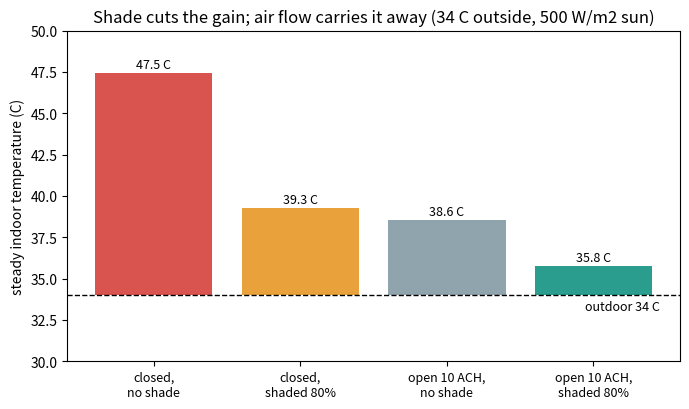
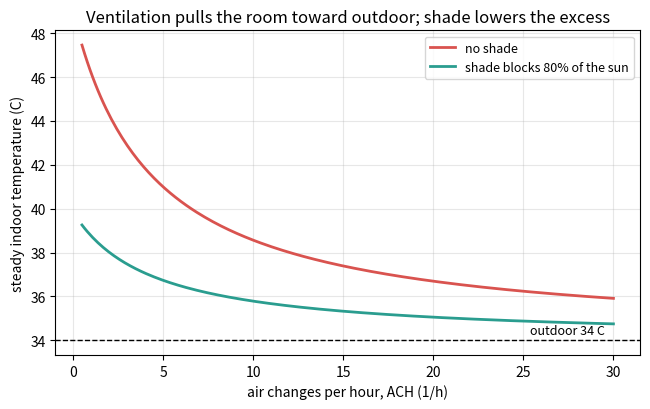

These figures' Python source, in order:
"""Session 1 (Level 1): where the heat in a hot room comes from, and the two passive levers.

Run:  python start.py 1
"""
# %% [markdown]
# # Session 1: where the heat comes from
# **A. Real-world problem.** On an April afternoon in Chennai a closed room with a sunny
# west window can feel hotter than the street outside. Where does that heat come from? And
# why do two cheap, old ideas, a sunshade over the window (a "chajja") and open windows,
# make such a big difference without using any electricity?
#
# **Plan.** (1) heat flow through walls and roof, Q = U A dT, (2) sunshine through glass,
# Q = SHGC A I, (3) heat from people and lamps, (4) heat carried by air flowing through the
# room, (5) the steady-state indoor temperature where heat in = heat out.

# %%
import pathlib

import numpy as np

OUT = (pathlib.Path(__file__).resolve().parent if "__file__" in globals() else pathlib.Path(".")) / "out"
RHO_CP = 1200.0   # J/(m3 K): air density 1.2 kg/m3 times specific heat about 1000 J/(kg K)


# %% [markdown]
# ## Step 1: heat through walls, roof and glass (conduction)
# Heat flows from hot to cold. Through a wall of area A (m2) with a temperature difference
# dT (K) between outside and inside air, the heat flow in watts is
#
#     Q = U A dT
#
# U (W/(m2 K)) is the U-value: how many watts get through 1 m2 for each kelvin of
# difference. A 230 mm brick wall has U about 2, a bare concrete roof 2.5 to 3.5, a
# single glass pane about 5 to 6. Lower U means better insulation.

# %%
def conduction_gain(u, area, t_out, t_in):
    """Heat flow into the room through one surface (W). Positive when outside is hotter."""
    if u < 0 or area < 0:
        raise ValueError("U-value and area must not be negative")
    return u * area * (t_out - t_in)


def ua_total(surfaces):
    """Sum of U x A over a list of (U, A) pairs: the room's conductance in W/K."""
    return float(sum(u * a for u, a in surfaces))


# %% [markdown]
# ## Step 2: sunshine through the window (solar gain)
# Sunlight falling on a window brings I watts per m2 (the irradiance). Clear glass lets
# most of it in. The solar heat gain coefficient SHGC (no unit, 0 to 1) is the share that
# ends up as heat in the room: about 0.8 for clear single glass. A shade outside the window
# stops part of the sun **before** it reaches the glass. If the shade blocks a fraction s
# of the sunshine:
#
#     Q_sun = (1 - s) x SHGC x A_window x I

# %%
def solar_gain(area, shgc, irradiance, shaded=0.0):
    """Solar heat gain through a window (W). `shaded` is the fraction of sun blocked (0 to 1)."""
    if not (0.0 <= shaded <= 1.0) or not (0.0 <= shgc <= 1.0):
        raise ValueError("shaded fraction and SHGC must be between 0 and 1")
    if area < 0 or irradiance < 0:
        raise ValueError("area and irradiance must not be negative")
    return (1.0 - shaded) * shgc * area * irradiance


# %% [markdown]
# ## Step 3: heat from people, lamps and fans (internal gains)
# A resting adult gives off about 75 W of sensible heat (the part that warms the air).
# Lamps, a laptop and a ceiling fan add their electrical power as heat.

# %%
def internal_gain(people, equipment_w, w_per_person=75.0):
    """Heat from people and equipment (W)."""
    if people < 0 or equipment_w < 0:
        raise ValueError("people and equipment must not be negative")
    return people * w_per_person + equipment_w


# %% [markdown]
# ## Step 4: heat carried by air (ventilation)
# When outdoor air replaces indoor air, it carries heat. The air change rate ACH (per hour)
# says how many times the room's air volume is replaced in one hour. The flow is
# V_dot = ACH x Vol / 3600 (m3/s), and the heat it brings in is
#
#     Q_vent = rho cp V_dot (T_out - T_in)        rho cp = 1200 J/(m3 K)
#
# If outside is hotter, air flow heats the room; if outside is cooler, it cools the room.

# %%
def flow_rate(ach, volume):
    """Air flow in m3/s from air changes per hour and room volume (m3)."""
    if ach < 0 or volume <= 0:
        raise ValueError("need ACH >= 0 and volume > 0")
    return ach * volume / 3600.0


def ventilation_conductance(ach, volume):
    """rho cp V_dot in W/K: the ventilation 'U x A'."""
    return RHO_CP * flow_rate(ach, volume)


def ventilation_gain(ach, volume, t_out, t_in):
    """Heat brought in by ventilation (W). Positive when outside air is hotter."""
    return ventilation_conductance(ach, volume) * (t_out - t_in)


# %% [markdown]
# ## Step 5: the steady-state indoor temperature
# If nothing changes for a long time, the room settles where heat in = heat out:
#
#     (UA + H_v)(T_in - T_out) = Q_sun + Q_int       H_v = rho cp V_dot
#
#     T_in = T_out + (Q_sun + Q_int) / (UA + H_v)
#
# The sun and the people push the room **above** outdoor temperature; the walls and the
# air flow pull it back down. Shading shrinks the top of the fraction; ventilation grows
# the bottom. That is the whole idea of passive cooling in one line.

# %%
def steady_indoor_temperature(t_out, ua, h_vent, q_sun, q_int):
    """Indoor air temperature (degrees C) where all heat flows balance."""
    if ua + h_vent <= 0:
        raise ValueError("the room must lose heat somehow: UA + H_v must be positive")
    return t_out + (q_sun + q_int) / (ua + h_vent)


def heat_balance(t_out, t_in, ua, h_vent, q_sun, q_int):
    """Net heat flow into the room (W); zero at steady state."""
    return ua * (t_out - t_in) + h_vent * (t_out - t_in) + q_sun + q_int


# The example room used throughout: 4 m x 4 m x 3 m on the top floor, one west wall outside.
ROOM = {
    "volume": 48.0,                                # m3
    "surfaces": [(2.0, 10.0),                      # brick wall 10 m2 (12 m2 minus window), U = 2
                 (5.0, 2.0),                       # single-glazed window 2 m2, U = 5
                 (2.5, 16.0)],                     # concrete roof 16 m2, U = 2.5
    "window_area": 2.0, "shgc": 0.8,
}


# %%
if __name__ == "__main__":
    import matplotlib.pyplot as plt

    OUT.mkdir(exist_ok=True)
    t_out, sun = 34.0, 500.0                       # afternoon air (C) and sun on the west window (W/m2)
    ua = ua_total(ROOM["surfaces"])
    q_int = internal_gain(2, 100.0)
    print(f"UA = {ua:.0f} W/K, internal gains = {q_int:.0f} W")

    # Figure 1: steady indoor temperature for four designs
    designs = [("closed,\nno shade", 0.0, 0.5), ("closed,\nshaded 80%", 0.8, 0.5),
               ("open 10 ACH,\nno shade", 0.0, 10.0), ("open 10 ACH,\nshaded 80%", 0.8, 10.0)]
    fig, ax = plt.subplots(figsize=(7.0, 4.2))
    for i, (name, s, ach) in enumerate(designs):
        q_sun = solar_gain(ROOM["window_area"], ROOM["shgc"], sun, s)
        h_v = ventilation_conductance(ach, ROOM["volume"])
        t_in = steady_indoor_temperature(t_out, ua, h_v, q_sun, q_int)
        ax.bar(i, t_in - t_out, bottom=t_out, color=["#d9534f", "#e9a23b", "#90a4ae", "#2a9d8f"][i])
        ax.text(i, t_in + 0.3, f"{t_in:.1f} C", ha="center", fontsize=9)
        print(f"{name.replace(chr(10), ' '):26s} sun {q_sun:4.0f} W, H_v {h_v:5.0f} W/K -> steady indoor {t_in:.1f} C")
    ax.axhline(t_out, color="k", ls="--", lw=1)
    ax.text(3.45, t_out - 0.9, "outdoor 34 C", ha="right", fontsize=9)
    ax.set_xticks(range(4))
    ax.set_xticklabels([d[0] for d in designs], fontsize=9)
    ax.set_ylim(30, 50)
    ax.set_ylabel("steady indoor temperature (C)")
    ax.set_title("Shade cuts the gain; air flow carries it away (34 C outside, 500 W/m2 sun)")
    fig.tight_layout()
    fig.savefig(OUT / "steady_designs.png", dpi=120)

    # Figure 2: steady indoor temperature against air change rate, with and without shade
    ach = np.linspace(0.5, 30, 200)
    fig2, ax2 = plt.subplots(figsize=(6.6, 4.2))
    for s, col, lab in [(0.0, "#d9534f", "no shade"), (0.8, "#2a9d8f", "shade blocks 80% of the sun")]:
        q_sun = solar_gain(ROOM["window_area"], ROOM["shgc"], sun, s)
        t = [steady_indoor_temperature(t_out, ua, ventilation_conductance(a, ROOM["volume"]), q_sun, q_int) for a in ach]
        ax2.plot(ach, t, color=col, lw=2, label=lab)
        for a in (0.5, 10.0):
            ti = steady_indoor_temperature(t_out, ua, ventilation_conductance(a, ROOM["volume"]), q_sun, q_int)
            print(f"{lab:28s} ACH {a:4.1f}: steady indoor {ti:.1f} C")
    ax2.axhline(t_out, color="k", ls="--", lw=1)
    ax2.text(29.5, t_out + 0.3, "outdoor 34 C", ha="right", fontsize=9)
    ax2.set_xlabel("air changes per hour, ACH (1/h)")
    ax2.set_ylabel("steady indoor temperature (C)")
    ax2.set_title("Ventilation pulls the room toward outdoor; shade lowers the excess")
    ax2.grid(alpha=0.3)
    ax2.legend(fontsize=9)
    fig2.tight_layout()
    fig2.savefig(OUT / "indoor_vs_ach.png", dpi=120)

# %% [markdown]
# ## Where this stops
# We assumed the sun's strength on the window (500 W/m2) and the shaded fraction (80%).
# Session 2 works both out from the sun's position, sizes a real overhang, and computes the
# air changes that wind and warm air actually produce through a window.
